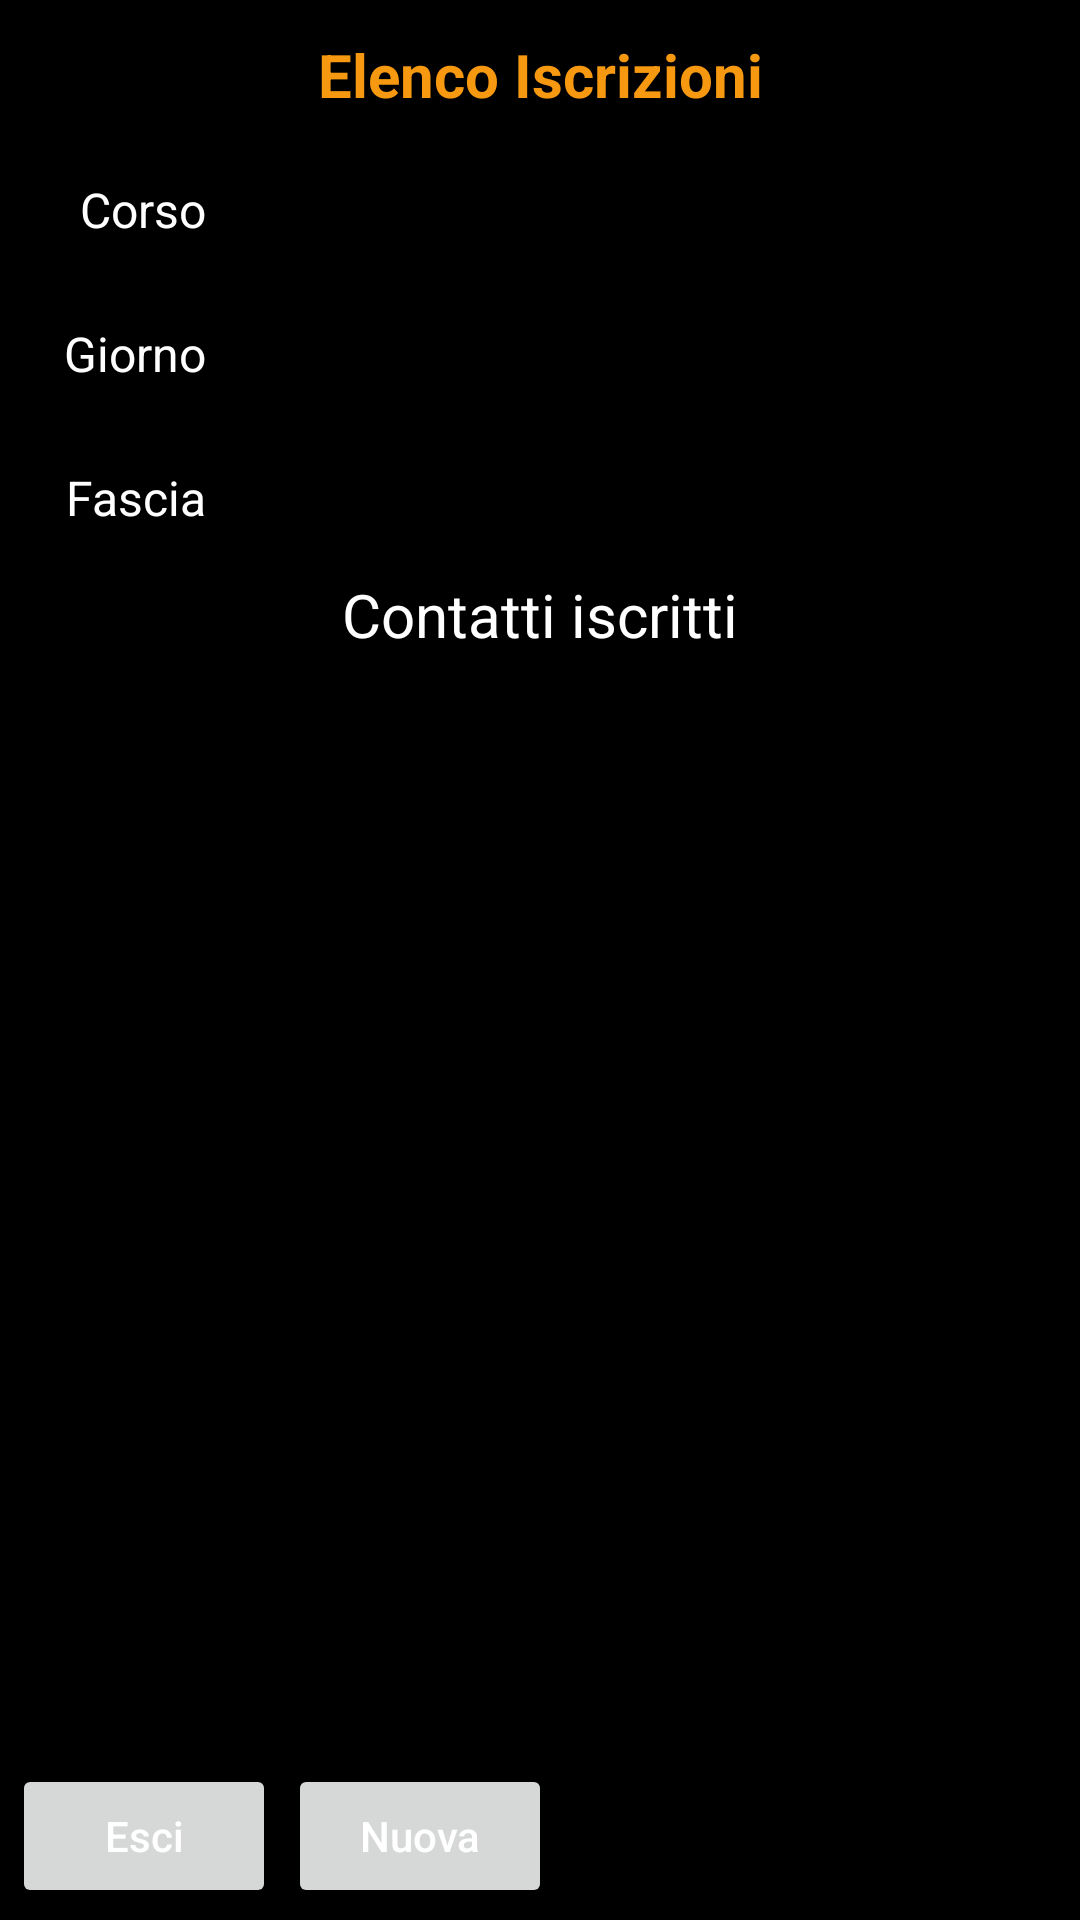

Android layout source for this screen:
<!-- AndroidManifest.xml: application theme Theme.AgendaCorsi -->
<!-- res/layout/activity_elenco_iscrizioni.xml -->
<?xml version="1.0" encoding="utf-8"?>
<androidx.constraintlayout.widget.ConstraintLayout xmlns:android="http://schemas.android.com/apk/res/android"
    xmlns:app="http://schemas.android.com/apk/res-auto"
    xmlns:tools="http://schemas.android.com/tools"
    android:layout_width="match_parent"
    android:layout_height="match_parent"
    android:theme="@style/Theme.AgendaCorsi">

    <TextView
        android:id="@+id/lScheda2"
        android:layout_width="match_parent"
        android:layout_height="30dp"
        android:gravity="center_horizontal|center_vertical"
        android:text="Elenco Iscrizioni"
        android:textColor="#F69910"
        android:textSize="20sp"
        android:textStyle="bold"
        app:layout_constraintBottom_toTopOf="@+id/lDescrizioneCorso"
        app:layout_constraintEnd_toEndOf="parent"
        app:layout_constraintStart_toStartOf="parent"
        app:layout_constraintTop_toTopOf="parent" />

    

    <TextView
        android:id="@+id/lDescrizioneCorso"
        android:layout_width="0dp"
        android:layout_height="40dp"
        android:layout_marginStart="4dp"
        android:layout_marginTop="50dp"
        android:gravity="center|end"
        android:text="Corso"
        android:textSize="16sp"
        app:layout_constraintStart_toStartOf="parent"
        app:layout_constraintTop_toTopOf="parent"
        app:layout_constraintWidth_percent="0.18" />

    <EditText
        android:id="@+id/editDescrizione"
        android:layout_width="0dp"
        android:layout_height="40dp"
        android:layout_marginStart="8dp"
        android:layout_marginTop="50dp"
        android:clickable="false"
        android:cursorVisible="false"
        android:focusable="false"
        android:focusableInTouchMode="false"
        android:gravity="center_vertical"
        android:importantForAutofill="no"
        android:inputType="text"
        android:maxLength="30"
        android:textSize="16sp"
        app:layout_constraintStart_toEndOf="@+id/lDescrizioneCorso"
        app:layout_constraintTop_toTopOf="parent"
        app:layout_constraintWidth_percent="0.75" />

    

    <TextView
        android:id="@+id/lGiornoSettimana"
        android:layout_width="0dp"
        android:layout_height="40dp"
        android:layout_marginStart="4dp"
        android:layout_marginTop="8dp"
        android:gravity="center|end"
        android:text="Giorno"
        android:textSize="16sp"
        app:layout_constraintStart_toStartOf="parent"
        app:layout_constraintTop_toBottomOf="@+id/lDescrizioneCorso"
        app:layout_constraintWidth_percent="0.18" />

    <EditText
        android:id="@+id/editGiornoSettimana"
        android:layout_width="0dp"
        android:layout_height="40dp"
        android:layout_marginStart="8dp"
        android:layout_marginTop="8dp"
        android:clickable="false"
        android:cursorVisible="false"
        android:focusable="false"
        android:focusableInTouchMode="false"
        android:gravity="center_vertical"
        android:importantForAutofill="no"
        android:inputType="text"
        android:maxLength="30"
        android:textSize="16sp"
        app:layout_constraintStart_toEndOf="@+id/lGiornoSettimana"
        app:layout_constraintTop_toBottomOf="@+id/editDescrizione"
        app:layout_constraintWidth_percent="0.75" />

    

    <TextView
        android:id="@+id/lFascia"
        android:layout_width="0dp"
        android:layout_height="40dp"
        android:layout_marginStart="4dp"
        android:layout_marginTop="8dp"
        android:gravity="center|end"
        android:text="Fascia"
        android:textSize="16sp"
        app:layout_constraintStart_toStartOf="parent"
        app:layout_constraintTop_toBottomOf="@+id/lGiornoSettimana"
        app:layout_constraintWidth_percent="0.18" />

    <EditText
        android:id="@+id/editFascia"
        android:layout_width="0dp"
        android:layout_height="40dp"
        android:layout_marginStart="8dp"
        android:layout_marginTop="8dp"
        android:clickable="false"
        android:cursorVisible="false"
        android:focusable="false"
        android:focusableInTouchMode="false"
        android:gravity="center_vertical"
        android:importantForAutofill="no"
        android:inputType="text"
        android:maxLength="30"
        android:textSize="16sp"
        app:layout_constraintStart_toEndOf="@+id/lFascia"
        app:layout_constraintTop_toBottomOf="@+id/editGiornoSettimana"
        app:layout_constraintWidth_percent="0.75" />

    <TextView
        android:id="@+id/textView"
        android:layout_width="match_parent"
        android:layout_height="30dp"
        android:layout_marginTop="4dp"
        android:gravity="center_horizontal|center_vertical"
        android:text="Contatti iscritti"
        android:textSize="20sp"
        app:layout_constraintEnd_toEndOf="parent"
        app:layout_constraintStart_toStartOf="parent"
        app:layout_constraintTop_toBottomOf="@+id/editFascia" />

    

    <ScrollView
        android:id="@+id/scrollView"
        android:layout_width="match_parent"
        android:layout_height="0dp"
        android:layout_marginTop="4dp"
        android:layout_marginBottom="4dp"
        app:layout_constraintBottom_toTopOf="@+id/bExit"
        app:layout_constraintStart_toStartOf="parent"
        app:layout_constraintTop_toBottomOf="@+id/textView">

        <TableLayout
            android:id="@+id/tabellaContattiIscritti"
            android:layout_width="match_parent"
            android:layout_height="wrap_content"
            android:scrollbars="vertical"
            android:stretchColumns="0,1"></TableLayout>
    </ScrollView>

    

    <Button
        android:id="@+id/bExit"
        android:layout_width="wrap_content"
        android:layout_height="wrap_content"
        android:layout_marginStart="4dp"
        android:layout_marginBottom="4dp"
        android:text="Esci"
        android:textAllCaps="false"
        app:layout_constraintBottom_toBottomOf="parent"
        app:layout_constraintStart_toStartOf="parent" />

    <Button
        android:id="@+id/bNuovaIscrizione"
        android:layout_width="wrap_content"
        android:layout_height="wrap_content"
        android:layout_marginStart="4dp"
        android:layout_marginBottom="4dp"
        android:text="Nuova"
        android:textAllCaps="false"
        app:layout_constraintBottom_toBottomOf="parent"
        app:layout_constraintStart_toEndOf="@+id/bExit" />


</androidx.constraintlayout.widget.ConstraintLayout>
<!-- resources referenced by this layout -->
<resources>
  <style name="Theme.AgendaCorsi" parent="Theme.MaterialComponents.DayNight.DarkActionBar">
          
          <item name="colorPrimary">#CE8212</item>
          <item name="colorPrimaryVariant">@color/purple_700</item>
          <item name="colorOnPrimary">@color/black</item>
          <item name="android:windowBackground">@android:color/black</item>
          <item name="android:textColor">@color/white</item>
          <item name="android:editTextColor">#4CAF50</item>
          <item name="android:itemBackground">@color/overflow_background</item>
          
          <item name="colorSecondary">@color/teal_200</item>
          <item name="colorSecondaryVariant">@color/teal_700</item>
          <item name="colorOnSecondary">@color/black</item>
          
          <item name="android:statusBarColor">?attr/colorPrimaryVariant</item>
          
      </style>
  <color name="purple_700">#FF3700B3</color>
  <color name="black">#FF000000</color>
  <color name="white">#FFFFFFFF</color>
  <color name="teal_200">#FF03DAC5</color>
  <color name="teal_700">#FF018786</color>
</resources>
